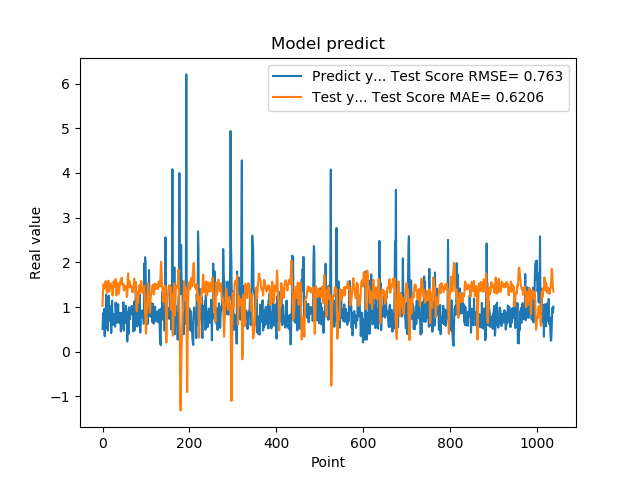

The data file committed next to this chart (first rows):
5.082880258560180664e-01, 1.026727286286766017e+00
8.640019893646240234e-01, 1.341513514778720051e+00
8.469420075416564941e-01, 1.510740760116374926e+00
7.976629734039306641e-01, 1.489738477746914480e+00
9.608020186424257592e-01, 1.482028484429286141e+00
3.470349907875061035e-01, 1.418274991335991775e+00
9.546210169792177513e-01, 1.536910489281489545e+00
5.251880288124084473e-01, 1.575922284245393934e+00
1.275226235389709695e+00, 1.458823399647610097e+00
8.723750114440917969e-01, 1.413739583245107179e+00
7.321749925613403320e-01, 1.314189503659357161e+00
7.640249729156494141e-01, 1.458648047464992326e+00
4.752210080623626154e-01, 1.515575810248295241e+00
7.414129972457885742e-01, 1.590056828950845658e+00
1.258002042770385520e+00, 1.582389739955741614e+00
7.274609804153442383e-01, 1.345507148469707426e+00
7.892770171165466309e-01, 1.348714852439649059e+00
6.914690136909484863e-01, 1.488359033853317692e+00
7.093830108642578125e-01, 1.509993491775087460e+00
1.014547944068908691e+00, 1.530100339423623668e+00
4.182830154895783026e-01, 1.425306803927505417e+00
1.002280950546264648e+00, 1.462142429699157642e+00
1.143296003341674805e+00, 1.460628196292751646e+00
6.746559739112854004e-01, 1.256822606077057758e+00
6.009536385536193848e-01, 1.355094417777776838e+00
6.538079977035522461e-01, 1.557724779934435588e+00
7.814120054244995117e-01, 1.578859609665610897e+00
8.469259738922119141e-01, 1.511499922113702654e+00
6.482390165328979492e-01, 1.448447171144146228e+00
5.623700022697448730e-01, 1.486091057924291192e+00
1.099647998809814453e+00, 1.624914560611169900e+00
9.541710019111632191e-01, 1.488412482723126651e+00
6.694499850273132324e-01, 1.260141348878438539e+00
6.464660167694091797e-01, 1.404470708396623468e+00
8.223180174827575684e-01, 1.542104627939264283e+00
8.300920128822326660e-01, 1.510234631705399178e+00
1.067314028739929199e+00, 1.433541628481933783e+00
6.827279925346374512e-01, 1.329440811029180658e+00
6.464239954948425293e-01, 1.298495047739103958e+00
6.881093978881835938e-01, 1.404657577667466573e+00
6.500350236892700195e-01, 1.527120663001864109e+00
8.693690299987792969e-01, 1.574902079920392106e+00
4.518609941005706787e-01, 1.527364744490820492e+00
4.952389895915984552e-01, 1.578401442682860090e+00
6.850870251655578613e-01, 1.657138827124583713e+00
8.653740286827087402e-01, 1.582761567119238100e+00
7.400469779968261719e-01, 1.498445995429701583e+00
8.204330205917358398e-01, 1.494544585521984548e+00
1.108605027198791504e+00, 1.513220451701531744e+00
4.751499891281127930e-01, 1.370800195935460986e+00
9.457899928092955433e-01, 1.402384580818812010e+00
7.877500057220458984e-01, 1.474382471309160891e+00
9.367713332176208496e-01, 1.405926880688789904e+00
6.470239758491516113e-01, 1.439866741941103312e+00
1.029777050018310325e+00, 1.463505628168641826e+00
9.328820109367371716e-01, 1.412454914629761138e+00
7.528370022773742676e-01, 1.223750718896416956e+00
2.307340055704117099e-01, 1.253170705282324660e+00
8.772729635238647461e-01, 1.640581699137654503e+00
7.876309752464294434e-01, 1.756176639063144584e+00
3.992269933223724365e-01, 1.444059740544690884e+00
... 979 more rows
